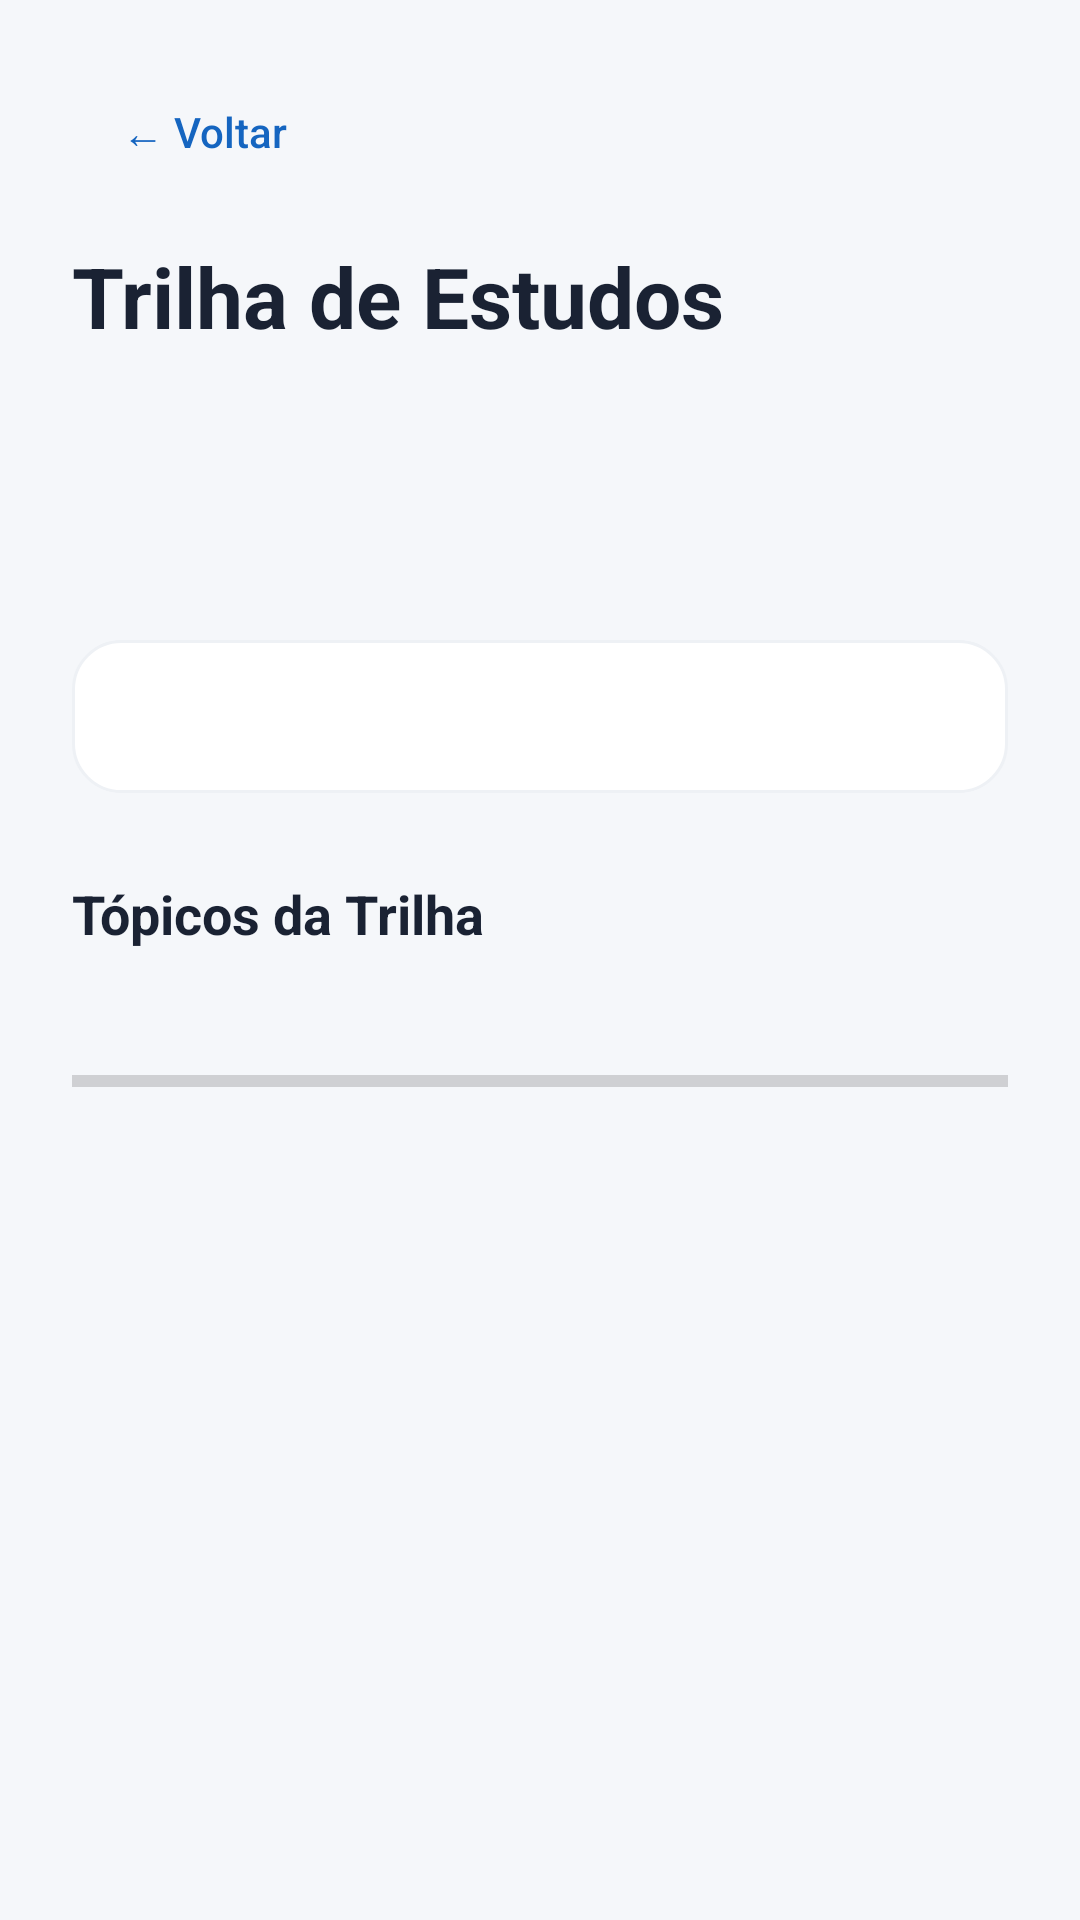

This screen was rendered from an Android layout file. Write that file and the resources it references.
<!-- AndroidManifest.xml: application theme Theme.EduTrilha -->
<!-- res/layout/activity_trilha.xml -->
<?xml version="1.0" encoding="utf-8"?>
<ScrollView xmlns:android="http://schemas.android.com/apk/res/android"
    android:layout_width="match_parent"
    android:layout_height="match_parent"
    android:background="@color/background">

    <LinearLayout
        android:layout_width="match_parent"
        android:layout_height="wrap_content"
        android:orientation="vertical"
        android:paddingHorizontal="24dp"
        android:paddingVertical="20dp">

        <Button
            android:id="@+id/btnVoltar"
            android:layout_width="wrap_content"
            android:layout_height="wrap_content"
            android:background="@android:color/transparent"
            android:text="← Voltar"
            android:textAllCaps="false"
            android:textColor="@color/primary"
            android:textSize="14sp" />

        <TextView
            android:layout_width="wrap_content"
            android:layout_height="wrap_content"
            android:layout_marginTop="12dp"
            android:text="Trilha de Estudos"
            android:textColor="@color/textPrimary"
            android:textSize="28sp"
            android:textStyle="bold" />

        <LinearLayout
            android:layout_width="match_parent"
            android:layout_height="wrap_content"
            android:layout_marginTop="20dp"
            android:gravity="center_vertical"
            android:orientation="horizontal">

            <ImageView
                android:id="@+id/iconDisciplina"
                android:layout_width="56dp"
                android:layout_height="56dp" />

            <LinearLayout
                android:layout_width="0dp"
                android:layout_height="wrap_content"
                android:layout_marginStart="16dp"
                android:layout_weight="1"
                android:orientation="vertical">

                <TextView
                    android:id="@+id/tvTitulo"
                    android:layout_width="wrap_content"
                    android:layout_height="wrap_content"
                    android:textColor="@color/textPrimary"
                    android:textSize="24sp"
                    android:textStyle="bold" />

                <TextView
                    android:id="@+id/tvSubtitulo"
                    android:layout_width="wrap_content"
                    android:layout_height="wrap_content"
                    android:layout_marginTop="2dp"
                    android:textColor="@color/muted"
                    android:textSize="14sp" />
            </LinearLayout>

        </LinearLayout>

        <TextView
            android:id="@+id/tvRecomendacao"
            android:layout_width="match_parent"
            android:layout_height="wrap_content"
            android:layout_marginTop="20dp"
            android:background="@drawable/bg_card"
            android:padding="16dp"
            android:textColor="@color/textPrimary"
            android:textSize="14sp" />

        <TextView
            android:layout_width="wrap_content"
            android:layout_height="wrap_content"
            android:layout_marginTop="28dp"
            android:text="Tópicos da Trilha"
            android:textColor="@color/textPrimary"
            android:textSize="18sp"
            android:textStyle="bold" />

        <TextView
            android:id="@+id/tvProgressoTotal"
            android:layout_width="wrap_content"
            android:layout_height="wrap_content"
            android:layout_marginTop="16dp"
            android:textColor="@color/muted"
            android:textSize="13sp" />

        <ProgressBar
            android:id="@+id/barraTotal"
            style="?android:attr/progressBarStyleHorizontal"
            android:layout_width="match_parent"
            android:layout_height="8dp"
            android:layout_marginTop="6dp"
            android:max="100" />

        <LinearLayout
            android:id="@+id/listaTrilhas"
            android:layout_width="match_parent"
            android:layout_height="wrap_content"
            android:layout_marginTop="16dp"
            android:orientation="vertical" />

    </LinearLayout>

</ScrollView>
<!-- resources referenced by this layout -->
<resources>
  <color name="background">#F5F7FA</color>
  <color name="muted">#6B7280</color>
  <color name="primary">#1565C0</color>
  <color name="textPrimary">#1A2233</color>
  <!-- drawable bg_card (drawable) -->
  <?xml version="1.0" encoding="utf-8"?>
  <shape xmlns:android="http://schemas.android.com/apk/res/android"
      android:shape="rectangle">
      <solid android:color="@android:color/white"/>
      <corners android:radius="16dp"/>
      <stroke android:width="1dp" android:color="#EEF1F5"/>
  </shape>
  <style name="Theme.EduTrilha" parent="Theme.MaterialComponents.DayNight.NoActionBar">
          <item name="colorPrimary">@color/primary</item>
          <item name="colorPrimaryDark">@color/primaryDark</item>
          <item name="colorAccent">@color/primaryLight</item>
          <item name="android:statusBarColor" tools:targetApi="21">@color/primary</item>
          <item name="android:windowBackground">@color/background</item>
      </style>
  <color name="primaryDark">#0D47A1</color>
  <color name="primaryLight">#42A5F5</color>
</resources>
